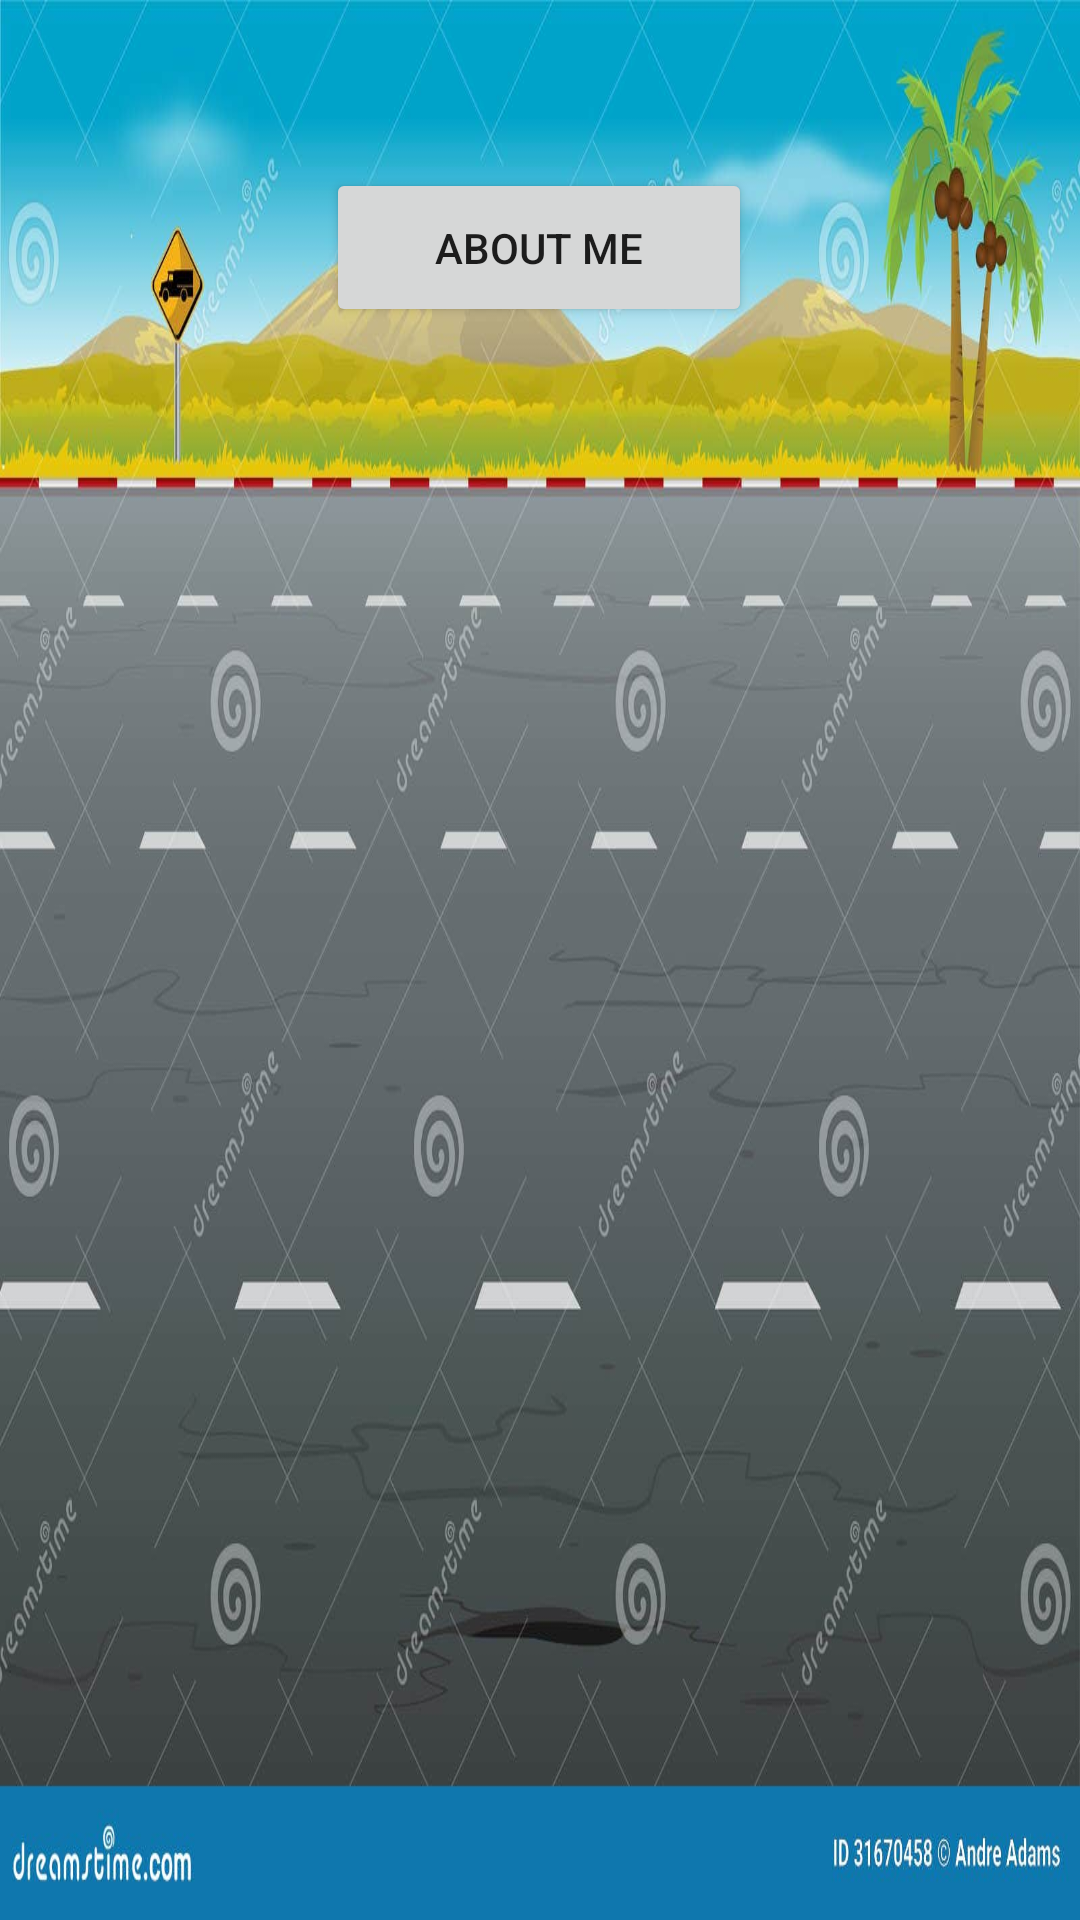

Produce the Android XML layout that renders to this screen, including the resource entries it uses.
<!-- AndroidManifest.xml: application theme Theme.AnimationApp -->
<!-- res/layout/activity_main.xml -->
<?xml version="1.0" encoding="utf-8"?>
<androidx.constraintlayout.widget.ConstraintLayout xmlns:android="http://schemas.android.com/apk/res/android"
    xmlns:app="http://schemas.android.com/apk/res-auto"
    xmlns:tools="http://schemas.android.com/tools"
    android:layout_width="match_parent"
    android:layout_height="match_parent"
    tools:context=".MainActivity">

    <ImageView
        android:id="@+id/im1"
        android:layout_width="match_parent"
        android:layout_height="match_parent"
        android:scaleType="fitXY"
        android:src="@drawable/highway"
        app:layout_constraintBottom_toBottomOf="parent"
        app:layout_constraintEnd_toEndOf="parent"
        app:layout_constraintStart_toStartOf="parent"
        app:layout_constraintTop_toTopOf="parent" />


    <ImageView
        android:id="@+id/imageView"
        android:layout_width="289dp"
        android:layout_height="276dp"
        android:layout_marginTop="420dp"
        android:src="@drawable/car"
        app:layout_constraintDimensionRatio="W,3:2"
        app:layout_constraintEnd_toEndOf="parent"
        app:layout_constraintHorizontal_bias="0.0"
        app:layout_constraintStart_toStartOf="parent"
        app:layout_constraintTop_toTopOf="parent" />

    <ImageView
        android:id="@+id/imageView2"
        android:layout_width="251dp"
        android:layout_height="266dp"
        android:layout_marginTop="116dp"
        android:src="@drawable/car"
        app:layout_constraintDimensionRatio="W,3:2"
        app:layout_constraintEnd_toEndOf="parent"
        app:layout_constraintHorizontal_bias="0.0"
        app:layout_constraintStart_toStartOf="parent"
        app:layout_constraintTop_toTopOf="parent" />

    <ImageView
        android:id="@+id/imageView3"
        android:layout_width="285dp"
        android:layout_height="288dp"
        android:layout_marginTop="252dp"
        android:src="@drawable/car"
        app:layout_constraintDimensionRatio="W,3:2"
        app:layout_constraintEnd_toEndOf="parent"
        app:layout_constraintHorizontal_bias="0.0"
        app:layout_constraintStart_toStartOf="parent"
        app:layout_constraintTop_toTopOf="parent" />

    <Button
        android:id="@+id/button"
        android:layout_width="142dp"
        android:layout_height="53dp"
        android:layout_marginTop="56dp"
        android:text="@string/about_me"
        android:onClick="onAboutClick"
        app:layout_constraintDimensionRatio="W,3:2"
        app:layout_constraintEnd_toEndOf="parent"
        app:layout_constraintHorizontal_bias="0.498"
        app:layout_constraintStart_toStartOf="parent"
        app:layout_constraintTop_toTopOf="parent" />

</androidx.constraintlayout.widget.ConstraintLayout>
<!-- resources referenced by this layout -->
<resources>
  <!-- drawable highway: jpg bitmap (drawable, 104235 bytes) -->
  <string name="about_me">About Me</string>
  <style name="Theme.AnimationApp" parent="Base.Theme.AnimationApp" />
  <style name="Base.Theme.AnimationApp" parent="Theme.AppCompat.Light">
          
          
      </style>
</resources>
